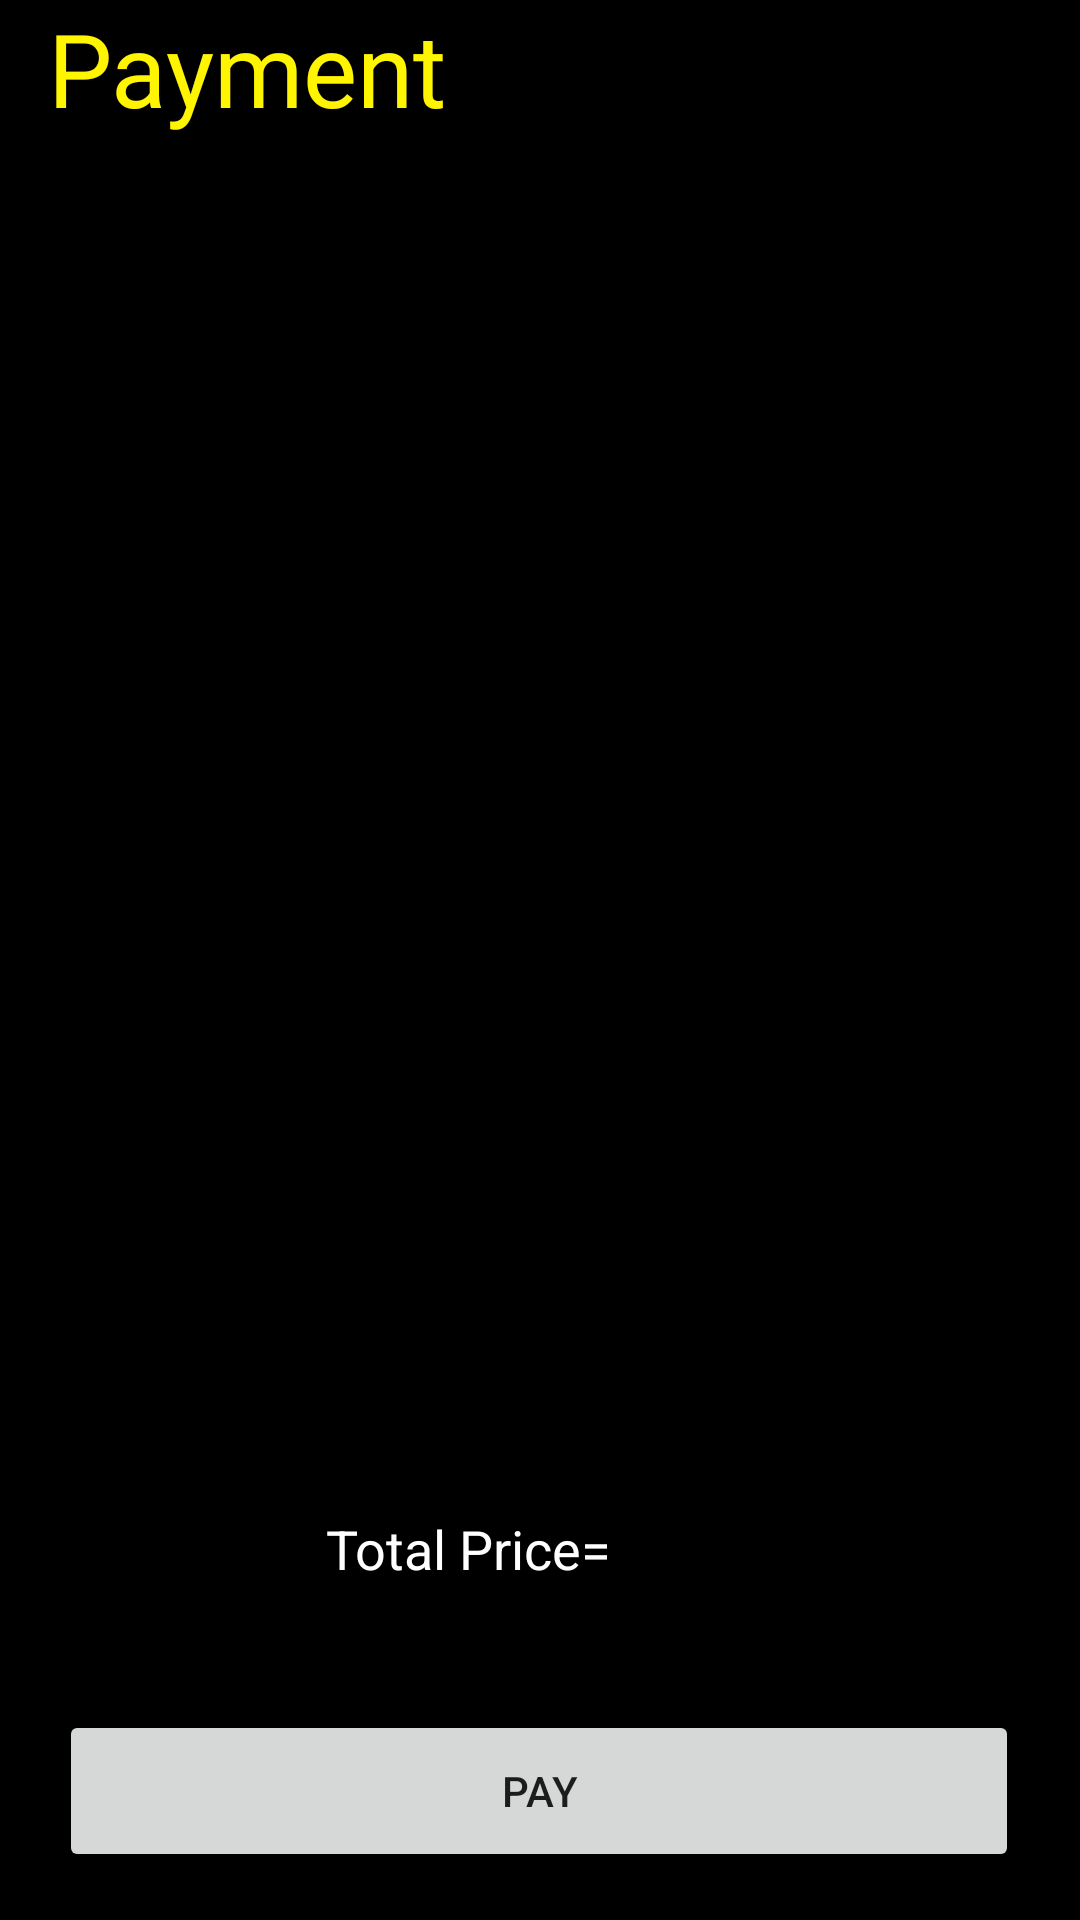

Android layout source for this screen:
<!-- AndroidManifest.xml: application theme Theme.WithBash -->
<!-- res/layout/activity_cart.xml -->
<?xml version="1.0" encoding="utf-8"?>
<androidx.constraintlayout.widget.ConstraintLayout
    xmlns:android="http://schemas.android.com/apk/res/android"
    xmlns:app="http://schemas.android.com/apk/res-auto"
    xmlns:tools="http://schemas.android.com/tools"
    android:layout_width="match_parent"
    android:layout_height="match_parent"
    tools:context=".ui.pay.Cart"
    android:background="@color/colorPrimaryDark">

    <TextView
        android:id="@+id/pay_page_title"
        android:layout_width="156dp"
        android:layout_height="wrap_content"
        android:layout_marginStart="16dp"
        android:fontFamily="@font/crimson_text"
        android:text="Payment"
        android:textColor="@color/colorPrimary"
        android:textSize="34sp"
        app:layout_constraintStart_toStartOf="parent"
        app:layout_constraintTop_toTopOf="parent" />

    <Button
        android:id="@+id/pay_button"
        android:layout_width="320dp"
        android:layout_height="54dp"
        android:layout_marginBottom="16dp"
        android:text="Pay"
        app:layout_constraintBottom_toBottomOf="parent"
        app:layout_constraintEnd_toEndOf="parent"
        app:layout_constraintHorizontal_bias="0.494"
        app:layout_constraintStart_toStartOf="parent" />

    <TextView
        android:id="@+id/total_price"
        android:layout_width="143dp"
        android:layout_height="20dp"
        android:layout_marginBottom="46dp"
        android:text="Total Price="
        android:textColor="#FFFFFF"
        android:textSize="18sp"
        app:layout_constraintBottom_toTopOf="@+id/pay_button"
        app:layout_constraintEnd_toEndOf="parent"
        app:layout_constraintStart_toStartOf="parent" />

    <ListView
        android:id="@+id/listview_cart"
        android:layout_width="377dp"
        android:layout_height="531dp"
        android:layout_marginBottom="8dp"
        app:layout_constraintBottom_toTopOf="@+id/total_price"
        app:layout_constraintEnd_toEndOf="parent"
        app:layout_constraintStart_toStartOf="parent" />


</androidx.constraintlayout.widget.ConstraintLayout>
<!-- resources referenced by this layout -->
<resources>
  <color name="colorPrimary">#FFF500</color>
  <color name="colorPrimaryDark">#000000</color>
  <style name="Theme.WithBash" parent="Theme.MaterialComponents.DayNight.NoActionBar">
          
          <item name="colorPrimary">@color/orange</item>
          <item name="colorPrimaryVariant">@color/purple_700</item>
          <item name="colorOnPrimary">@color/white</item>
          
          <item name="colorSecondary">@color/teal_200</item>
          <item name="colorSecondaryVariant">@color/teal_700</item>
          <item name="colorOnSecondary">@color/black</item>
          
          <item name="android:statusBarColor" tools:targetApi="l">?attr/colorPrimaryVariant</item>
          
      </style>
  <!-- not gathered from this repository: default colours our renderer supplied (Android Studio template values) -->
  <color name="purple_700">#FF3700B3</color>
  <color name="teal_200">#FF03DAC5</color>
  <color name="teal_700">#FF018786</color>
  <color name="black">#FF000000</color>
  <color name="white">#FFFFFFFF</color>
</resources>
